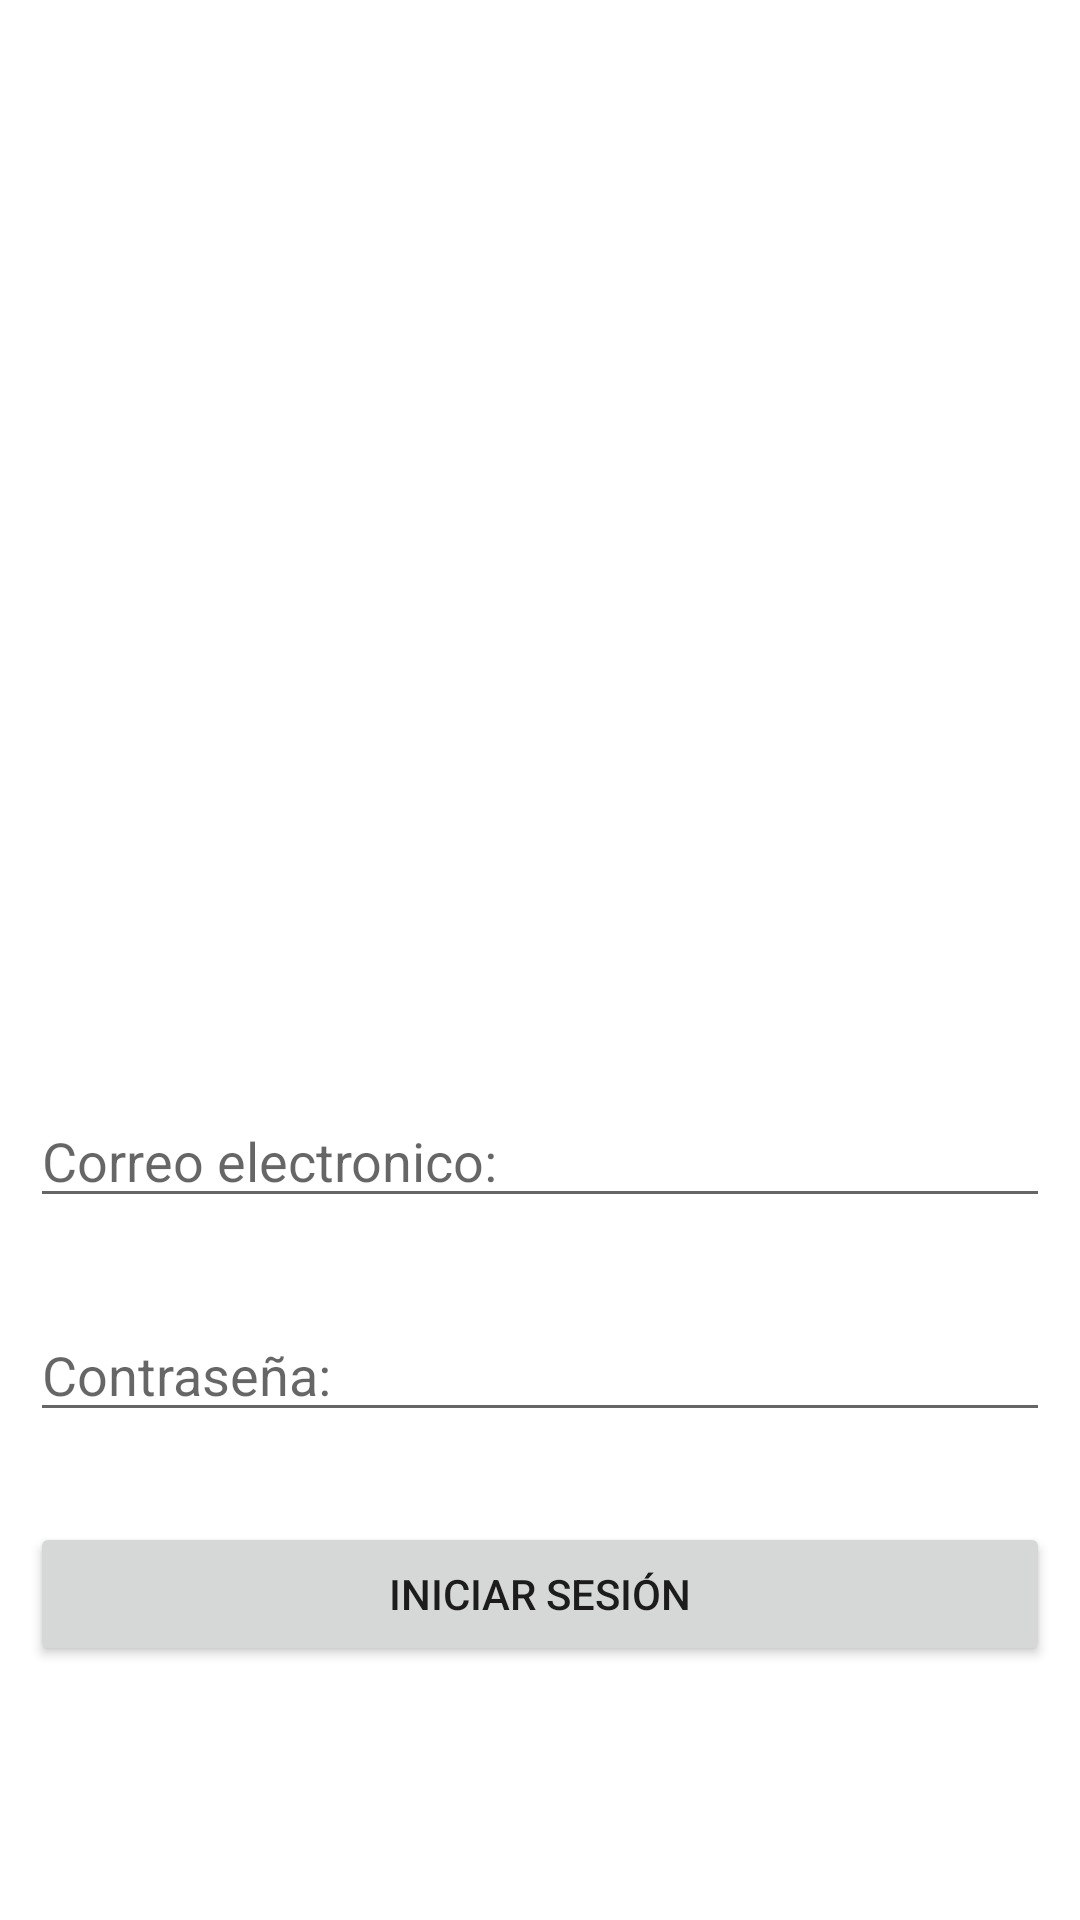

Layout XML and referenced resources for this Android screen:
<!-- AndroidManifest.xml: application theme Theme.AppArchivosRegistro -->
<!-- res/layout/fragment_login.xml -->
<?xml version="1.0" encoding="utf-8"?>
<RelativeLayout xmlns:android="http://schemas.android.com/apk/res/android"
    xmlns:tools="http://schemas.android.com/tools"
    android:layout_width="match_parent"
    android:layout_height="match_parent"
    tools:context=".Login">

    <LinearLayout
        android:layout_width="match_parent"
        android:layout_height="wrap_content"
        android:orientation="vertical"
        android:layout_centerInParent="true">

    
    <ImageView
        android:id="@+id/img"
        android:layout_width="@dimen/width_image"
        android:layout_height="@dimen/height_image"
        android:layout_marginTop="@dimen/margin_top"
        android:layout_marginBottom="@dimen/margin_bottom"
        android:layout_gravity="center"/>

    <EditText
        android:id="@+id/correoTxt"
        android:layout_width="match_parent"
        android:layout_height="wrap_content"
        android:layout_marginStart="@dimen/margin_start"
        android:layout_marginEnd="@dimen/margin_end"
        android:layout_marginTop="@dimen/margin_top"
        android:layout_marginBottom="@dimen/margin_bottom"
        android:hint="@string/correo_hint"/>

    <EditText
        android:id="@+id/passTxt"
        android:layout_width="match_parent"
        android:layout_height="wrap_content"
        android:layout_marginStart="@dimen/margin_start"
        android:layout_marginEnd="@dimen/margin_end"
        android:layout_marginTop="@dimen/margin_top"
        android:layout_marginBottom="@dimen/margin_bottom"
        android:hint="@string/contra_hint"/>

    <Button
        android:id="@+id/ingresarBtn"
        android:layout_width="match_parent"
        android:layout_height="wrap_content"
        android:layout_marginStart="@dimen/margin_start"
        android:layout_marginEnd="@dimen/margin_end"
        android:layout_marginTop="@dimen/margin_top"
        android:layout_marginBottom="@dimen/margin_bottom"
        android:text="@string/text_btn"/>
    </LinearLayout>

</RelativeLayout>
<!-- resources referenced by this layout -->
<resources>
  <dimen name="height_image">250dp</dimen>
  <dimen name="margin_bottom">15dp</dimen>
  <dimen name="margin_end">10dp</dimen>
  <dimen name="margin_start">10dp</dimen>
  <dimen name="margin_top">15dp</dimen>
  <dimen name="width_image">250dp</dimen>
  <string name="contra_hint">Contraseña:</string>
  <string name="correo_hint">Correo electronico:</string>
  <string name="text_btn">INICIAR SESIÓN</string>
  <style name="Theme.AppArchivosRegistro" parent="Theme.MaterialComponents.DayNight.DarkActionBar">
          
          <item name="colorPrimary">@color/purple_500</item>
          <item name="colorPrimaryVariant">@color/purple_700</item>
          <item name="colorOnPrimary">@color/white</item>
          
          <item name="colorSecondary">@color/teal_200</item>
          <item name="colorSecondaryVariant">@color/teal_700</item>
          <item name="colorOnSecondary">@color/black</item>
          
          <item name="android:statusBarColor">?attr/colorPrimaryVariant</item>
          
      </style>
  <!-- not gathered from this repository: default colours our renderer supplied (Android Studio template values) -->
  <color name="purple_500">#FF6200EE</color>
  <color name="purple_700">#FF3700B3</color>
  <color name="teal_200">#FF03DAC5</color>
  <color name="teal_700">#FF018786</color>
  <color name="black">#FF000000</color>
  <color name="white">#FFFFFFFF</color>
</resources>
